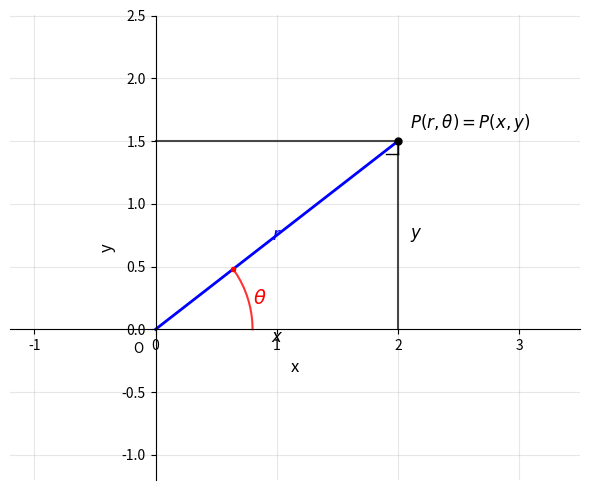

Here is the Python script that generated this plot:
import numpy as np
import matplotlib.pyplot as plt

# 创建图形
fig, ax = plt.subplots(figsize=(6, 5))

# 设置坐标轴
ax.spines['left'].set_position(('data', 0))
ax.spines['bottom'].set_position(('data', 0))
ax.spines['top'].set_visible(False)
ax.spines['right'].set_visible(False)

# 设置范围
ax.set_xlim(-1.2, 3.5)
ax.set_ylim(-1.2, 2.5)

# 标注坐标轴
ax.set_xlabel('x', fontsize=12)
ax.set_ylabel('y', fontsize=12)

# 添加原点标注
ax.text(-0.1, -0.1, 'O', ha='right', va='top', fontsize=10)

# 设定一个点 P(x,y)，比如 (2, 1.5)
x = 2.0
y = 1.5
r = np.sqrt(x**2 + y**2)  # 极径
theta = np.arctan2(y, x)  # 极角（弧度）

# 绘制从原点到 P 的向量
ax.plot([0, x], [0, y], 'b-', linewidth=2, label=r'$r$')

# 绘制垂线（形成直角三角形）
ax.plot([x, x], [0, y], 'k-', alpha=0.7)
ax.plot([0, x], [y, y], 'k-', alpha=0.7)

# 添加直角符号
ax.plot([x-0.1, x], [y-0.1, y-0.1], 'k-', linewidth=1)
ax.plot([x, x], [y-0.1, y], 'k-', linewidth=1)

# 标注各部分
ax.text(0.8, 0.2, r'$\theta$', fontsize=14, color='red')
ax.text(x/2, -0.1, r'$x$', fontsize=12, ha='center')
ax.text(x+0.1, y/2, r'$y$', fontsize=12, va='center')
ax.text(x/2, y/2, r'$r$', fontsize=12, color='blue', ha='center', va='center')

# 标注点 P
ax.plot(x, y, 'ko', markersize=5)
ax.text(x+0.1, y+0.1, r'$P(r,\theta)=P(x,y)$', fontsize=12)

# 添加箭头表示角度 θ
arrow_theta = np.linspace(0, theta, 10)
x_arrow = 0.8 * np.cos(arrow_theta)
y_arrow = 0.8 * np.sin(arrow_theta)
ax.plot(x_arrow, y_arrow, 'r-', linewidth=1.5, alpha=0.8)
ax.plot(x_arrow[-1], y_arrow[-1], 'ro', markersize=3)

# 网格和样式
ax.grid(True, alpha=0.3)
plt.tight_layout()
plt.show()
